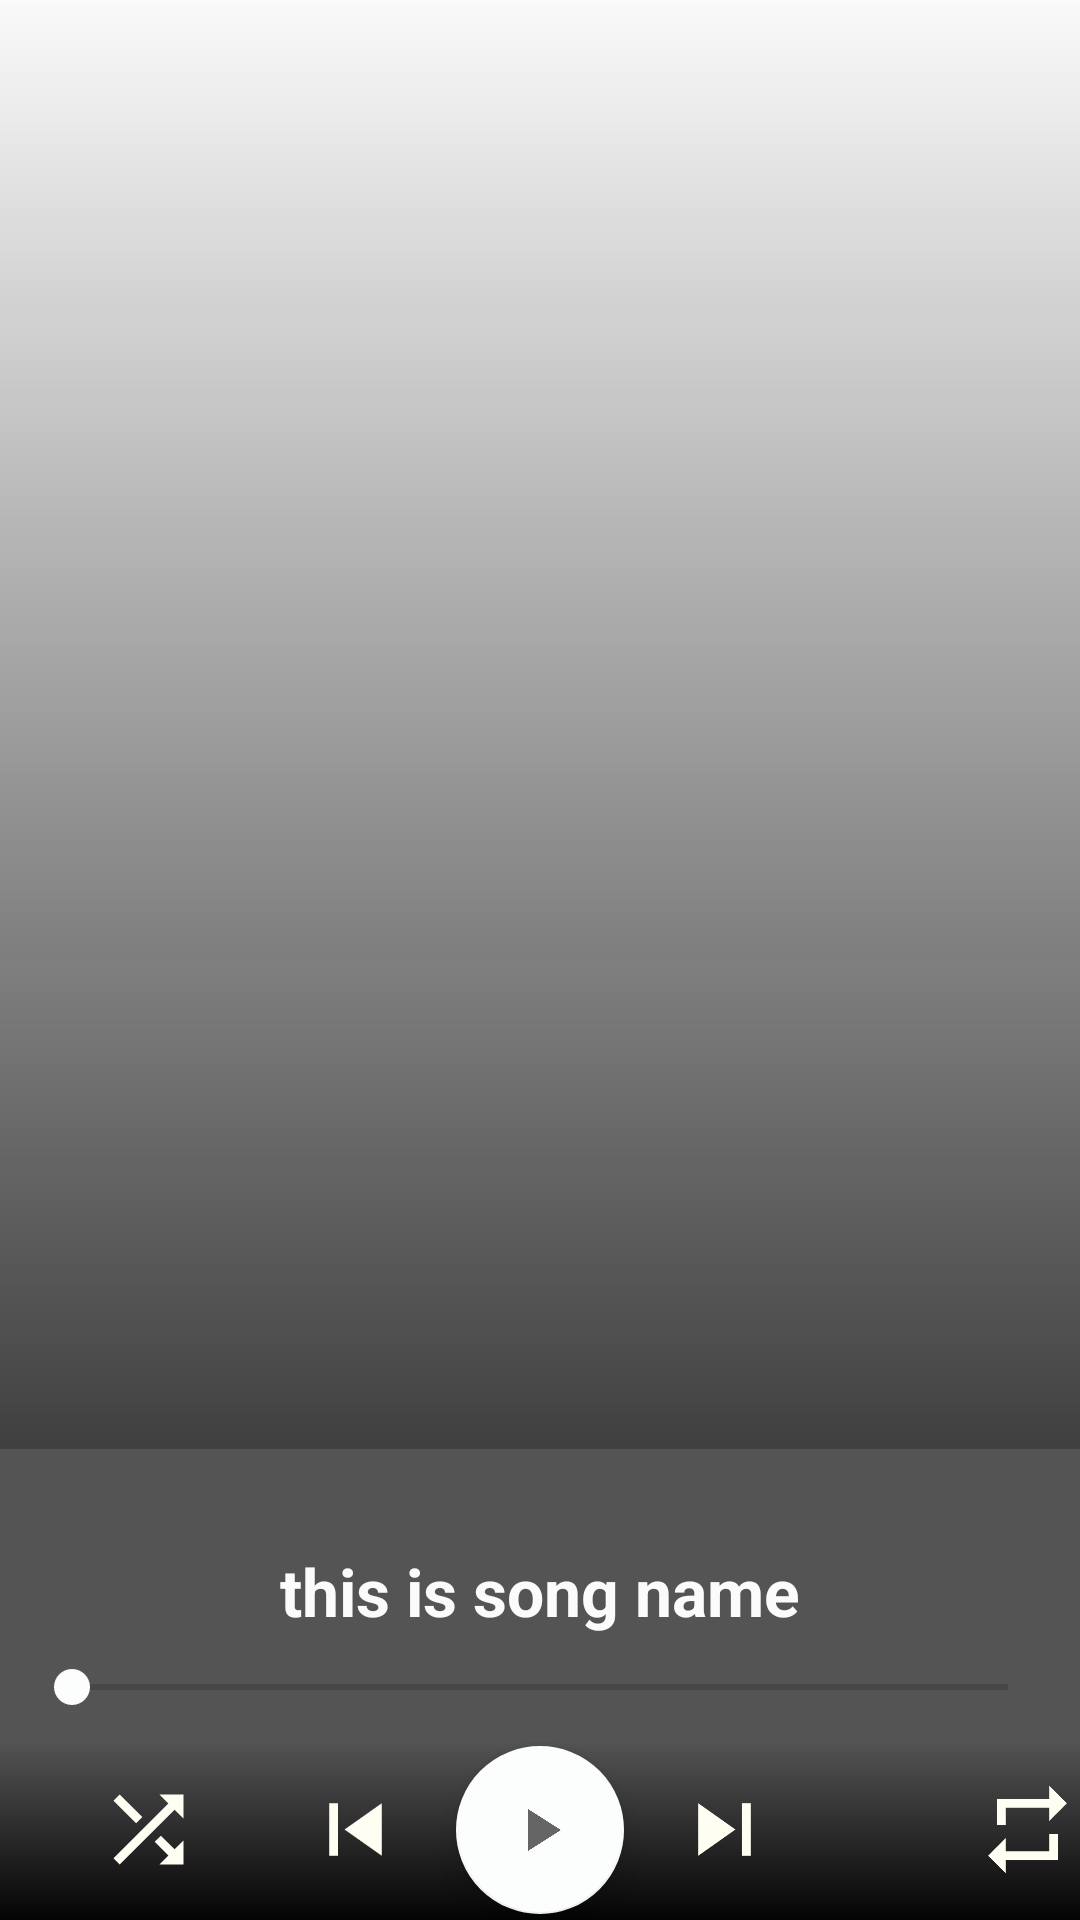

Write the Android layout XML for this screen, with the resource values it uses.
<!-- AndroidManifest.xml: application theme AppTheme -->
<!-- res/layout/fragment_album_list.xml -->
<?xml version="1.0" encoding="utf-8"?>
<LinearLayout
    xmlns:android="http://schemas.android.com/apk/res/android"
    xmlns:app="http://schemas.android.com/apk/res-auto"
    xmlns:tools="http://schemas.android.com/tools"
    android:layout_width="match_parent"
    android:layout_height="match_parent"
    android:background="@drawable/gradient_bg"
    android:orientation="vertical"
    >
    <FrameLayout
        android:layout_width="match_parent"
        android:layout_height="match_parent">
        <LinearLayout
            android:id="@+id/layout1"
            android:layout_width="match_parent"
            android:layout_height="match_parent"
            android:orientation="vertical">

            <androidx.recyclerview.widget.RecyclerView
                android:id="@+id/recycler_view_albums"
                android:layout_width="match_parent"
                android:layout_height="match_parent"
                tools:context=".controller.fragment.BeatBoxFragment"
                tools:listitem="@layout/album_items"></androidx.recyclerview.widget.RecyclerView>



        </LinearLayout>

        <LinearLayout
            android:id="@+id/layout2"
            android:layout_width="match_parent"
            android:layout_height="157dp"
            android:layout_gravity="bottom"
            android:background="#555455"
            android:gravity="bottom"
            android:orientation="vertical">

            <TextView
                android:layout_width="match_parent"
                android:layout_height="wrap_content"
                android:text="this is song name"
                android:id="@+id/song_name_float"
                android:layout_below="@id/card"
                android:textColor="#FBFBFB"
                android:gravity="center_horizontal"
                android:textSize="22sp"
                android:textStyle="bold"
                android:layout_marginStart="32dp"
                android:layout_marginEnd="32dp"/>
            <SeekBar
                android:id="@+id/seek_bar_float"
                android:layout_width="match_parent"
                android:layout_height="35dp"
                android:outlineAmbientShadowColor="#FAC5F4"
                android:outlineSpotShadowColor="#FAC5F4"
                android:layout_above="@id/buttons_layout"
                android:layout_marginLeft="8dp"
                android:layout_marginRight="8dp" />

            <RelativeLayout
                android:id="@+id/buttons_layout"
                android:layout_width="match_parent"
                android:layout_height="60dp"
                android:layout_alignParentStart="true"
                android:layout_alignParentEnd="true"
                android:layout_alignParentBottom="true"

                android:background="@drawable/gradient_bg">

                <ImageView
                    android:id="@+id/id_shuffle_float"
                    android:layout_width="35dp"
                    android:layout_height="35dp"
                    android:layout_alignParentStart="true"
                    android:layout_centerVertical="true"
                    android:layout_marginStart="32dp"
                    android:src="@drawable/ic_baseline_shuffle_24" />

                <ImageView
                    android:id="@+id/id_prev_float"
                    android:layout_width="35dp"
                    android:layout_height="35dp"
                    android:layout_centerVertical="true"
                    android:layout_marginEnd="16dp"
                    android:layout_toStartOf="@id/play_pause_float"
                    android:src="@drawable/ic_baseline_skip_previous_24" />

                <com.google.android.material.floatingactionbutton.FloatingActionButton
                    android:id="@+id/play_pause_float"
                    android:layout_width="wrap_content"
                    android:layout_height="wrap_content"
                    android:layout_centerHorizontal="true"
                    android:layout_centerVertical="true"
                    android:clickable="true"
                    android:focusable="true"
                    android:src="@drawable/ic_baseline_play_arrow_24" />

                <ImageView
                    android:id="@+id/id_next_float"
                    android:layout_width="35dp"
                    android:layout_height="35dp"
                    android:layout_centerVertical="true"
                    android:layout_marginStart="16dp"
                    android:layout_toEndOf="@id/play_pause_float"
                    android:src="@drawable/ic_baseline_skip_next_24" />

                <ImageView
                    android:id="@+id/id_repeat_float"
                    android:layout_width="35dp"
                    android:layout_height="35dp"
                    android:layout_alignParentEnd="true"
                    android:layout_centerVertical="true"
                    android:layout_marginStart="32dp"
                    android:layout_toStartOf="@id/play_pause_float"
                    android:src="@drawable/ic_baseline_repeat_24" />


            </RelativeLayout>

        </LinearLayout>
    </FrameLayout>

</LinearLayout>
<!-- res/layout/album_items.xml (included above) -->
<?xml version="1.0" encoding="utf-8"?>
<RelativeLayout
    xmlns:android="http://schemas.android.com/apk/res/android"
    android:layout_width="match_parent"
    android:layout_height="100dp"
    android:background="@drawable/main_bg"
    android:layout_marginTop="2dp"
    android:id="@+id/album_items">
    <ImageView
        android:layout_width="100dp"
        android:layout_height="100dp"
        android:id="@+id/album_img"
        android:src="@drawable/song_bytes_image"
        android:padding="5dp"
        />
    <TextView
        android:layout_width="wrap_content"
        android:layout_height="wrap_content"
        android:text="Album Name"
        android:textStyle="bold"
        android:textColor="#FFFDFD"
        android:layout_toEndOf="@id/album_img"
        android:layout_marginStart="10dp"
        android:layout_centerVertical="true"
        android:textSize="20sp"
        android:id="@+id/album_name"
        />
</RelativeLayout>
<!-- resources referenced by this layout -->
<resources>
  <!-- drawable gradient_bg (drawable) -->
  <?xml version="1.0" encoding="utf-8"?>
  <shape xmlns:android="http://schemas.android.com/apk/res/android">
  
      <gradient  android:startColor="@color/colorPrimaryDark" android:angle="90"/>
  </shape>
  <!-- drawable ic_baseline_play_arrow_24 (drawable) -->
  <vector xmlns:android="http://schemas.android.com/apk/res/android"
      android:width="24dp"
      android:height="24dp"
      android:viewportWidth="24"
      android:viewportHeight="24"
      android:tint="?attr/colorControlNormal">
    <path
        android:fillColor="@android:color/background_light"
        android:pathData="M8,5v14l11,-7z"/>
  </vector>
  <!-- drawable ic_baseline_repeat_24 (drawable) -->
  <vector android:height="24dp" android:tint="#FFFEF2"
      android:viewportHeight="24" android:viewportWidth="24"
      android:width="24dp" xmlns:android="http://schemas.android.com/apk/res/android">
      <path android:fillColor="@android:color/white" android:pathData="M7,7h10v3l4,-4 -4,-4v3L5,5v6h2L7,7zM17,17L7,17v-3l-4,4 4,4v-3h12v-6h-2v4z"/>
  </vector>
  <!-- drawable ic_baseline_shuffle_24 (drawable) -->
  <vector android:height="24dp" android:tint="#FFFEF2"
      android:viewportHeight="24" android:viewportWidth="24"
      android:width="24dp" xmlns:android="http://schemas.android.com/apk/res/android">
      <path android:fillColor="@android:color/white" android:pathData="M10.59,9.17L5.41,4 4,5.41l5.17,5.17 1.42,-1.41zM14.5,4l2.04,2.04L4,18.59 5.41,20 17.96,7.46 20,9.5L20,4h-5.5zM14.83,13.41l-1.41,1.41 3.13,3.13L14.5,20L20,20v-5.5l-2.04,2.04 -3.13,-3.13z"/>
  </vector>
  <!-- drawable ic_baseline_skip_next_24 (drawable) -->
  <vector android:height="24dp" android:tint="#FFFEF2"
      android:viewportHeight="24" android:viewportWidth="24"
      android:width="24dp" xmlns:android="http://schemas.android.com/apk/res/android">
      <path android:fillColor="@android:color/white" android:pathData="M6,18l8.5,-6L6,6v12zM16,6v12h2V6h-2z"/>
  </vector>
  <!-- drawable ic_baseline_skip_previous_24 (drawable) -->
  <vector android:height="24dp" android:tint="#FFFEF2"
      android:viewportHeight="24" android:viewportWidth="24"
      android:width="24dp" xmlns:android="http://schemas.android.com/apk/res/android">
      <path android:fillColor="@android:color/white" android:pathData="M6,6h2v12L6,18zM9.5,12l8.5,6L18,6z"/>
  </vector>
  <!-- drawable main_bg (drawable) -->
  <?xml version="1.0" encoding="utf-8"?>
  <shape xmlns:android="http://schemas.android.com/apk/res/android">
  
      <solid android:color="@color/colorPrimary">
      </solid>
  </shape>
  <!-- drawable song_bytes_image: png bitmap (drawable, 24542 bytes) -->
  <style name="AppTheme" parent="Theme.AppCompat.Light.NoActionBar">
          
          <item name="colorPrimary">@color/colorPrimary</item>
          <item name="colorPrimaryDark">@color/colorPrimaryDark</item>
          <item name="colorAccent">@color/colorAccent</item>
      </style>
  <color name="colorPrimaryDark">#040303</color>
  <color name="colorPrimary">#1B1A1C</color>
  <color name="colorAccent">#FCFDFD</color>
</resources>
